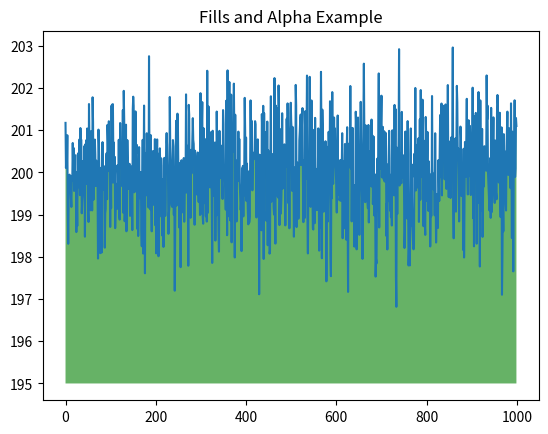

Recreate this plot in Python.
import numpy as np
from matplotlib import pyplot as plt

ys = 200 + np.random.randn(1000)
x = [x for x in range(len(ys))]

plt.plot(x, ys, '-')
plt.fill_between(x, ys, 195, where=(ys > 195), facecolor='g', alpha=0.6)

plt.title("Fills and Alpha Example")
plt.show()
